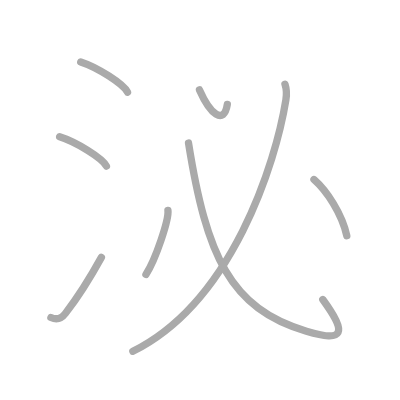
t = 0.00 s
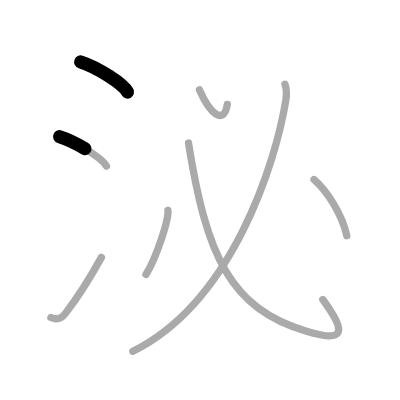
t = 1.50 s
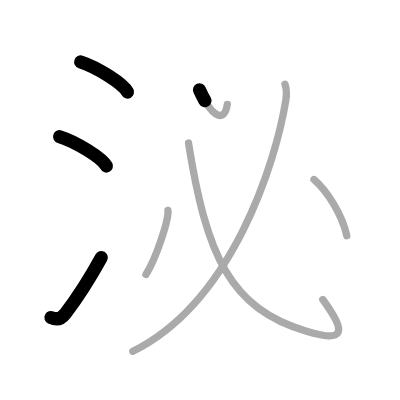
t = 3.25 s
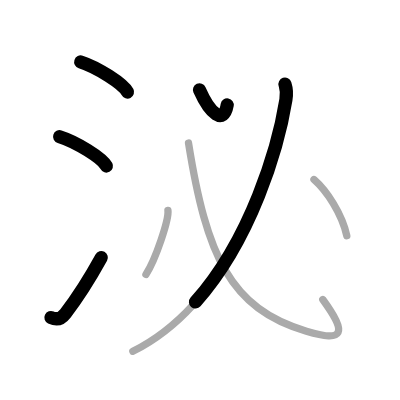
t = 4.75 s
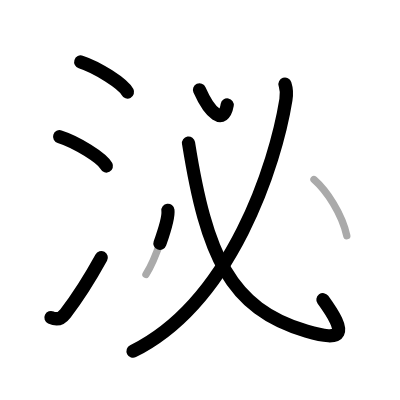
t = 6.50 s
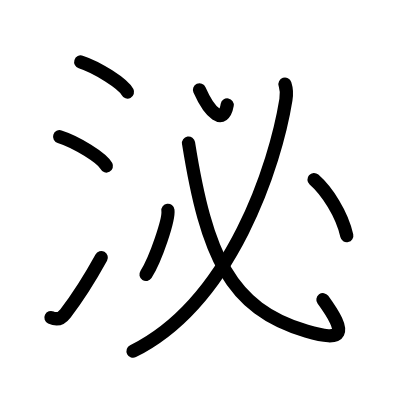
t = 8.00 s

The animated SVG that drew these frames (rendered in a browser with its animation timeline set to each time). Animation: 8 SMIL elements (animate=8); one cycle of 8.00 s.

<?xml version="1.0" standalone="no"?>
<!DOCTYPE svg PUBLIC "-//W3C//DTD SVG 1.1//EN"   "http://www.w3.org/Graphics/SVG/1.1/DTD/svg11.dtd">
<svg width="400px" height="400px"  version="1.1" xmlns="http://www.w3.org/2000/svg">
  <defs>
    <marker id="Triangle" viewBox="0 0 10 10" refX="0" refY="5" markerUnits="strokeWidth" markerWidth="3" style="stroke-opacity:0%;fill:#aaaaaa;" markerHeight="2" orient="auto">
      <path d="M 0 0 L 10 5 L 0 10 z" />
    </marker>
    
    <marker id="Arrow" viewBox="0 0 10 10" refX="5" refY="5" markerUnits="strokeWidth" markerWidth="1.8" style="stroke-opacity:0%;fill:#770000;" markerHeight="2" orient="auto">
      <path d="M 0 4 L 6 4 L 4 1 L 10 5 L 4 9 L 6 6 L 0 6 z" />
        <circle cx="5" cy="5" r="5" />
      </marker>
    
    <marker id="TriangleRed" viewBox="0 0 10 10" refX="0" refY="5" markerUnits="strokeWidth" markerWidth="3" style="stroke-opacity:0%;fill:#CC0000;" markerHeight="2" orient="auto">
      <path d="M 0 0 L 10 5 L 0 10 z" />
    </marker>
    
    <marker id="ArrowRed" viewBox="0 0 10 10" refX="5" refY="5" markerUnits="strokeWidth" markerWidth="1.8" style="stroke-opacity:0%;fill:#CC0000;" markerHeight="2" orient="auto">
      <path d="M 0 4 L 6 4 L 4 1 L 10 5 L 4 9 L 6 6 L 0 6 z" />
        <circle cx="5" cy="5" r="5" />
      </marker>
    
  </defs>
  
  <path style="fill:#ffffff; fill-opacity:100%; fill-rule:evenodd; stroke-width:0;" d="M 0 0 L 400px 0 L 400px 400px L 0 400px L 0 0" />

  <g transform="scale(3.6697247706422 3.6697247706422)">
<path style="fill:none; fill-opacity:0%; fill-rule:evenodd; stroke:#aaaaaa; stroke-opacity:100%; stroke-width: 1.5pt; stroke-linejoin:round; stroke-linecap:round;" d="M22 16.88c4.5 1.45 11.62 5.96 12.75 8.22"></path>
<path style="fill:none; fill-opacity:0%; fill-rule:evenodd; stroke:#aaaaaa; stroke-opacity:100%; stroke-width: 1.5pt; stroke-linejoin:round; stroke-linecap:round;" d="M16.25 37.25c4.5 1.41 11.62 5.8 12.75 8"></path>
<path style="fill:none; fill-opacity:0%; fill-rule:evenodd; stroke:#aaaaaa; stroke-opacity:100%; stroke-width: 1.5pt; stroke-linejoin:round; stroke-linecap:round;" d="M13.88 86.52c1.67 0.8 2.95 0.19 3.95-1.12c3.37-4.37 6.73-9.7 9.8-15.27"></path>
<path style="fill:none; fill-opacity:0%; fill-rule:evenodd; stroke:#aaaaaa; stroke-opacity:100%; stroke-width: 1.5pt; stroke-linejoin:round; stroke-linecap:round;" d="M54.36 24.5c2.89 6.5 6.64 9.75 7.58 3.97"></path>
<path style="fill:none; fill-opacity:0%; fill-rule:evenodd; stroke:#aaaaaa; stroke-opacity:100%; stroke-width: 1.5pt; stroke-linejoin:round; stroke-linecap:round;" d="M77.65 22.93C78 24 78.3 24.76 77.91 27.19c-2.79 17.31-14.66 55.06-41.7 68.53"></path>
<path style="fill:none; fill-opacity:0%; fill-rule:evenodd; stroke:#aaaaaa; stroke-opacity:100%; stroke-width: 1.5pt; stroke-linejoin:round; stroke-linecap:round;" d="M51.37 38.97C56.25 69.5 62.62 84.12 83.5 90.25c10.25 3.01 11.25 0.75 4.46-8.63"></path>
<path style="fill:none; fill-opacity:0%; fill-rule:evenodd; stroke:#aaaaaa; stroke-opacity:100%; stroke-width: 1.5pt; stroke-linejoin:round; stroke-linecap:round;" d="M45.76 57.32c0.33 2.47-3.33 13.36-5.99 17.48"></path>
<path style="fill:none; fill-opacity:0%; fill-rule:evenodd; stroke:#aaaaaa; stroke-opacity:100%; stroke-width: 1.5pt; stroke-linejoin:round; stroke-linecap:round;" d="M85.56 48.92c3.49 3.06 7.63 9.33 8.94 15.3"></path>

<path style="fill:none; fill-opacity:0%; fill-rule:evenodd; stroke:#000000; stroke-opacity:100%; stroke-width: 2.7pt; stroke-linejoin:round; stroke-linecap:round;" d="M22 16.88c4.5 1.45 11.62 5.96 12.75 8.22" pathLength="100" stroke-dashoffset="100" stroke-dasharray="100 105"><animate id="dashAnim1" attributeName="stroke-dashoffset" from="100" to="0" dur="1s" calcMode="linear" fill="freeze"/></path>
<path style="fill:none; fill-opacity:0%; fill-rule:evenodd; stroke:#000000; stroke-opacity:100%; stroke-width: 2.7pt; stroke-linejoin:round; stroke-linecap:round;" d="M16.25 37.25c4.5 1.41 11.62 5.8 12.75 8" pathLength="100" stroke-dashoffset="100" stroke-dasharray="100 105"><animate id="dashAnim2" attributeName="stroke-dashoffset" from="100" to="0" dur="1s" calcMode="linear" begin="dashAnim1.end" fill="freeze"/></path>
<path style="fill:none; fill-opacity:0%; fill-rule:evenodd; stroke:#000000; stroke-opacity:100%; stroke-width: 2.7pt; stroke-linejoin:round; stroke-linecap:round;" d="M13.88 86.52c1.67 0.8 2.95 0.19 3.95-1.12c3.37-4.37 6.73-9.7 9.8-15.27" pathLength="100" stroke-dashoffset="100" stroke-dasharray="100 105"><animate id="dashAnim3" attributeName="stroke-dashoffset" from="100" to="0" dur="1s" calcMode="linear" begin="dashAnim2.end" fill="freeze"/></path>
<path style="fill:none; fill-opacity:0%; fill-rule:evenodd; stroke:#000000; stroke-opacity:100%; stroke-width: 2.7pt; stroke-linejoin:round; stroke-linecap:round;" d="M54.36 24.5c2.89 6.5 6.64 9.75 7.58 3.97" pathLength="100" stroke-dashoffset="100" stroke-dasharray="100 105"><animate id="dashAnim4" attributeName="stroke-dashoffset" from="100" to="0" dur="1s" calcMode="linear" begin="dashAnim3.end" fill="freeze"/></path>
<path style="fill:none; fill-opacity:0%; fill-rule:evenodd; stroke:#000000; stroke-opacity:100%; stroke-width: 2.7pt; stroke-linejoin:round; stroke-linecap:round;" d="M77.65 22.93C78 24 78.3 24.76 77.91 27.19c-2.79 17.31-14.66 55.06-41.7 68.53" pathLength="100" stroke-dashoffset="100" stroke-dasharray="100 105"><animate id="dashAnim5" attributeName="stroke-dashoffset" from="100" to="0" dur="1s" calcMode="linear" begin="dashAnim4.end" fill="freeze"/></path>
<path style="fill:none; fill-opacity:0%; fill-rule:evenodd; stroke:#000000; stroke-opacity:100%; stroke-width: 2.7pt; stroke-linejoin:round; stroke-linecap:round;" d="M51.37 38.97C56.25 69.5 62.62 84.12 83.5 90.25c10.25 3.01 11.25 0.75 4.46-8.63" pathLength="100" stroke-dashoffset="100" stroke-dasharray="100 105"><animate id="dashAnim6" attributeName="stroke-dashoffset" from="100" to="0" dur="1s" calcMode="linear" begin="dashAnim5.end" fill="freeze"/></path>
<path style="fill:none; fill-opacity:0%; fill-rule:evenodd; stroke:#000000; stroke-opacity:100%; stroke-width: 2.7pt; stroke-linejoin:round; stroke-linecap:round;" d="M45.76 57.32c0.33 2.47-3.33 13.36-5.99 17.48" pathLength="100" stroke-dashoffset="100" stroke-dasharray="100 105"><animate id="dashAnim7" attributeName="stroke-dashoffset" from="100" to="0" dur="1s" calcMode="linear" begin="dashAnim6.end" fill="freeze"/></path>
<path style="fill:none; fill-opacity:0%; fill-rule:evenodd; stroke:#000000; stroke-opacity:100%; stroke-width: 2.7pt; stroke-linejoin:round; stroke-linecap:round;" d="M85.56 48.92c3.49 3.06 7.63 9.33 8.94 15.3" pathLength="100" stroke-dashoffset="100" stroke-dasharray="100 105"><animate id="dashAnim8" attributeName="stroke-dashoffset" from="100" to="0" dur="1s" calcMode="linear" begin="dashAnim7.end" fill="freeze"/></path>

</g>

</svg>  
          
